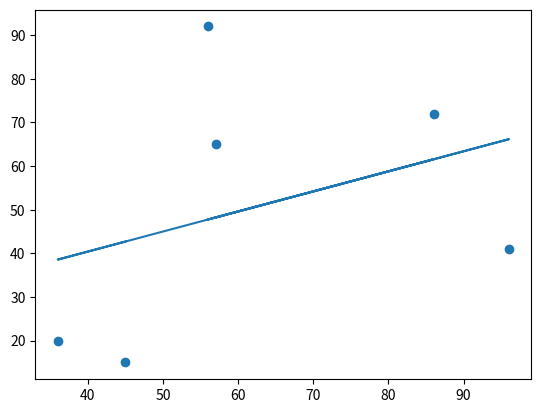

Source code (Python):
#linear equation
import numpy as np
import matplotlib.pyplot as plt
from scipy import stats

s1 = [57, 86, 56, 96, 36, 45]
s2 = [65, 72, 92, 41, 20, 15]

slope, intercept, r, p, std_err = stats.linregress(s1, s2)
print(slope, end = " ")
print(intercept, end = " ")
print(r, end = " ")
print(p, end = " ")
print(std_err)

def ff(s1):
    return slope*s1 + intercept
plt.scatter(s1, s2)
model = list(map(ff, s1))
plt.plot(s1, model)
plt.show()
print(model)
